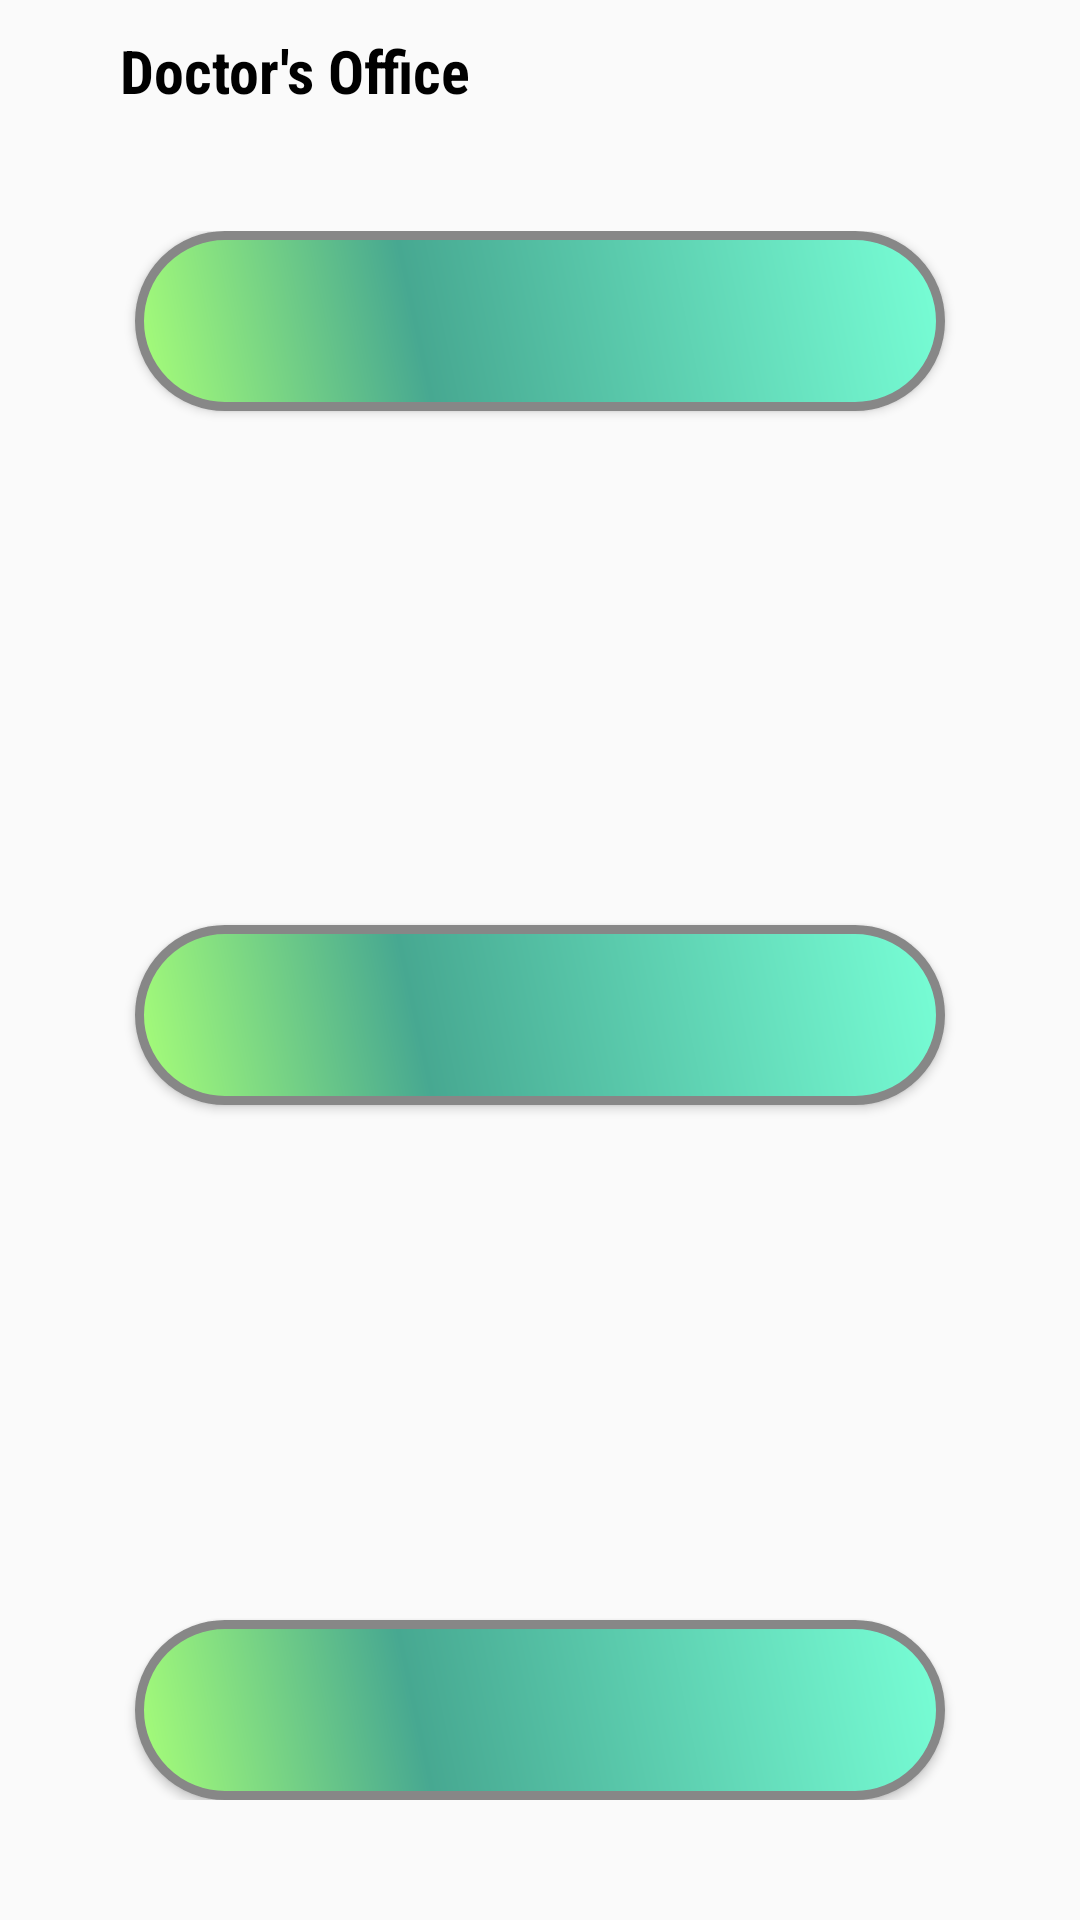

Layout XML and referenced resources for this Android screen:
<!-- AndroidManifest.xml: application theme AppTheme -->
<!-- res/layout/activity_doctor_popup.xml -->
<?xml version="1.0" encoding="utf-8"?>
<RelativeLayout xmlns:android="http://schemas.android.com/apk/res/android"
    android:layout_width="match_parent" android:layout_height="match_parent"
    android:background="@drawable/layout_bg"
    >

    <LinearLayout
        android:id="@+id/tophorizontal"
        android:layout_width="match_parent"
        android:layout_height="wrap_content"
        android:orientation="horizontal"
        android:layout_alignParentTop="true"
        android:padding="10dp">

        <ImageView
            android:layout_width="wrap_content"
            android:layout_height="wrap_content"
            android:src="@drawable/heart"
            android:layout_marginLeft="15dp"
            />

        <TextView
            android:layout_width="wrap_content"
            android:layout_height="wrap_content"
            android:text="Doctor's Office"
            android:layout_gravity="center"
            android:layout_marginLeft="15dp"
            android:textSize="20sp"
            android:textColor="#000"
            android:fontFamily="sans-serif-condensed"
            android:textStyle="bold"
            />

    </LinearLayout>

    <LinearLayout
        android:layout_marginTop="30dp"
        android:layout_below="@+id/tophorizontal"
        android:layout_width="match_parent"
        android:layout_height="match_parent"
        android:orientation="vertical">

        <RelativeLayout
            android:layout_width="match_parent"
            android:layout_height="match_parent"
            android:layout_marginBottom="40dp">

            <Button
                android:id="@+id/doctor1"
                android:layout_width="wrap_content"
                android:layout_height="wrap_content"
                android:text=""
                android:background="@drawable/custombuttonbackground"
                android:layout_alignParentTop="true"
                android:layout_centerInParent="true"
                />
            <Button
                android:id="@+id/doctor2"
                android:layout_width="wrap_content"
                android:layout_height="wrap_content"
                android:text=""
                android:background="@drawable/custombuttonbackground"
                android:layout_centerInParent="true"
                />
            <Button
                android:id="@+id/doctor3"
                android:layout_width="wrap_content"
                android:layout_height="wrap_content"
                android:text=""
                android:background="@drawable/custombuttonbackground"
                android:layout_alignParentBottom="true"
                android:layout_centerInParent="true"
                />


        </RelativeLayout>





    </LinearLayout>




</RelativeLayout>
<!-- resources referenced by this layout -->
<resources>
  <!-- drawable custombuttonbackground (drawable) -->
  <?xml version="1.0" encoding="utf-8"?>
  <shape xmlns:android="http://schemas.android.com/apk/res/android" android:shape="rectangle" >
      <corners
          android:radius="50dp"
          />
      <gradient
          android:angle="45"
          android:centerX="35%"
          android:centerColor="#47A891"
          android:startColor="#A8FF78"
          android:endColor="#78FFD6"
          android:type="linear"
          />
      <padding
          android:left="0dp"
          android:top="0dp"
          android:right="0dp"
          android:bottom="0dp"
          />
      <size
          android:width="270dp"
          android:height="60dp"
          />
      <stroke
          android:width="3dp"
          android:color="#878787"
          />
  </shape>
  <style name="AppTheme" parent="Theme.AppCompat.Light.DarkActionBar">
          
          <item name="colorPrimary">@color/colorPrimary</item>
          <item name="colorPrimaryDark">@color/colorPrimaryDark</item>
          <item name="colorAccent">@color/colorAccent</item>
      </style>
  <color name="colorPrimary">#544568</color>
  <color name="colorPrimaryDark">#303F9F</color>
  <color name="colorAccent">#22ff00</color>
</resources>
